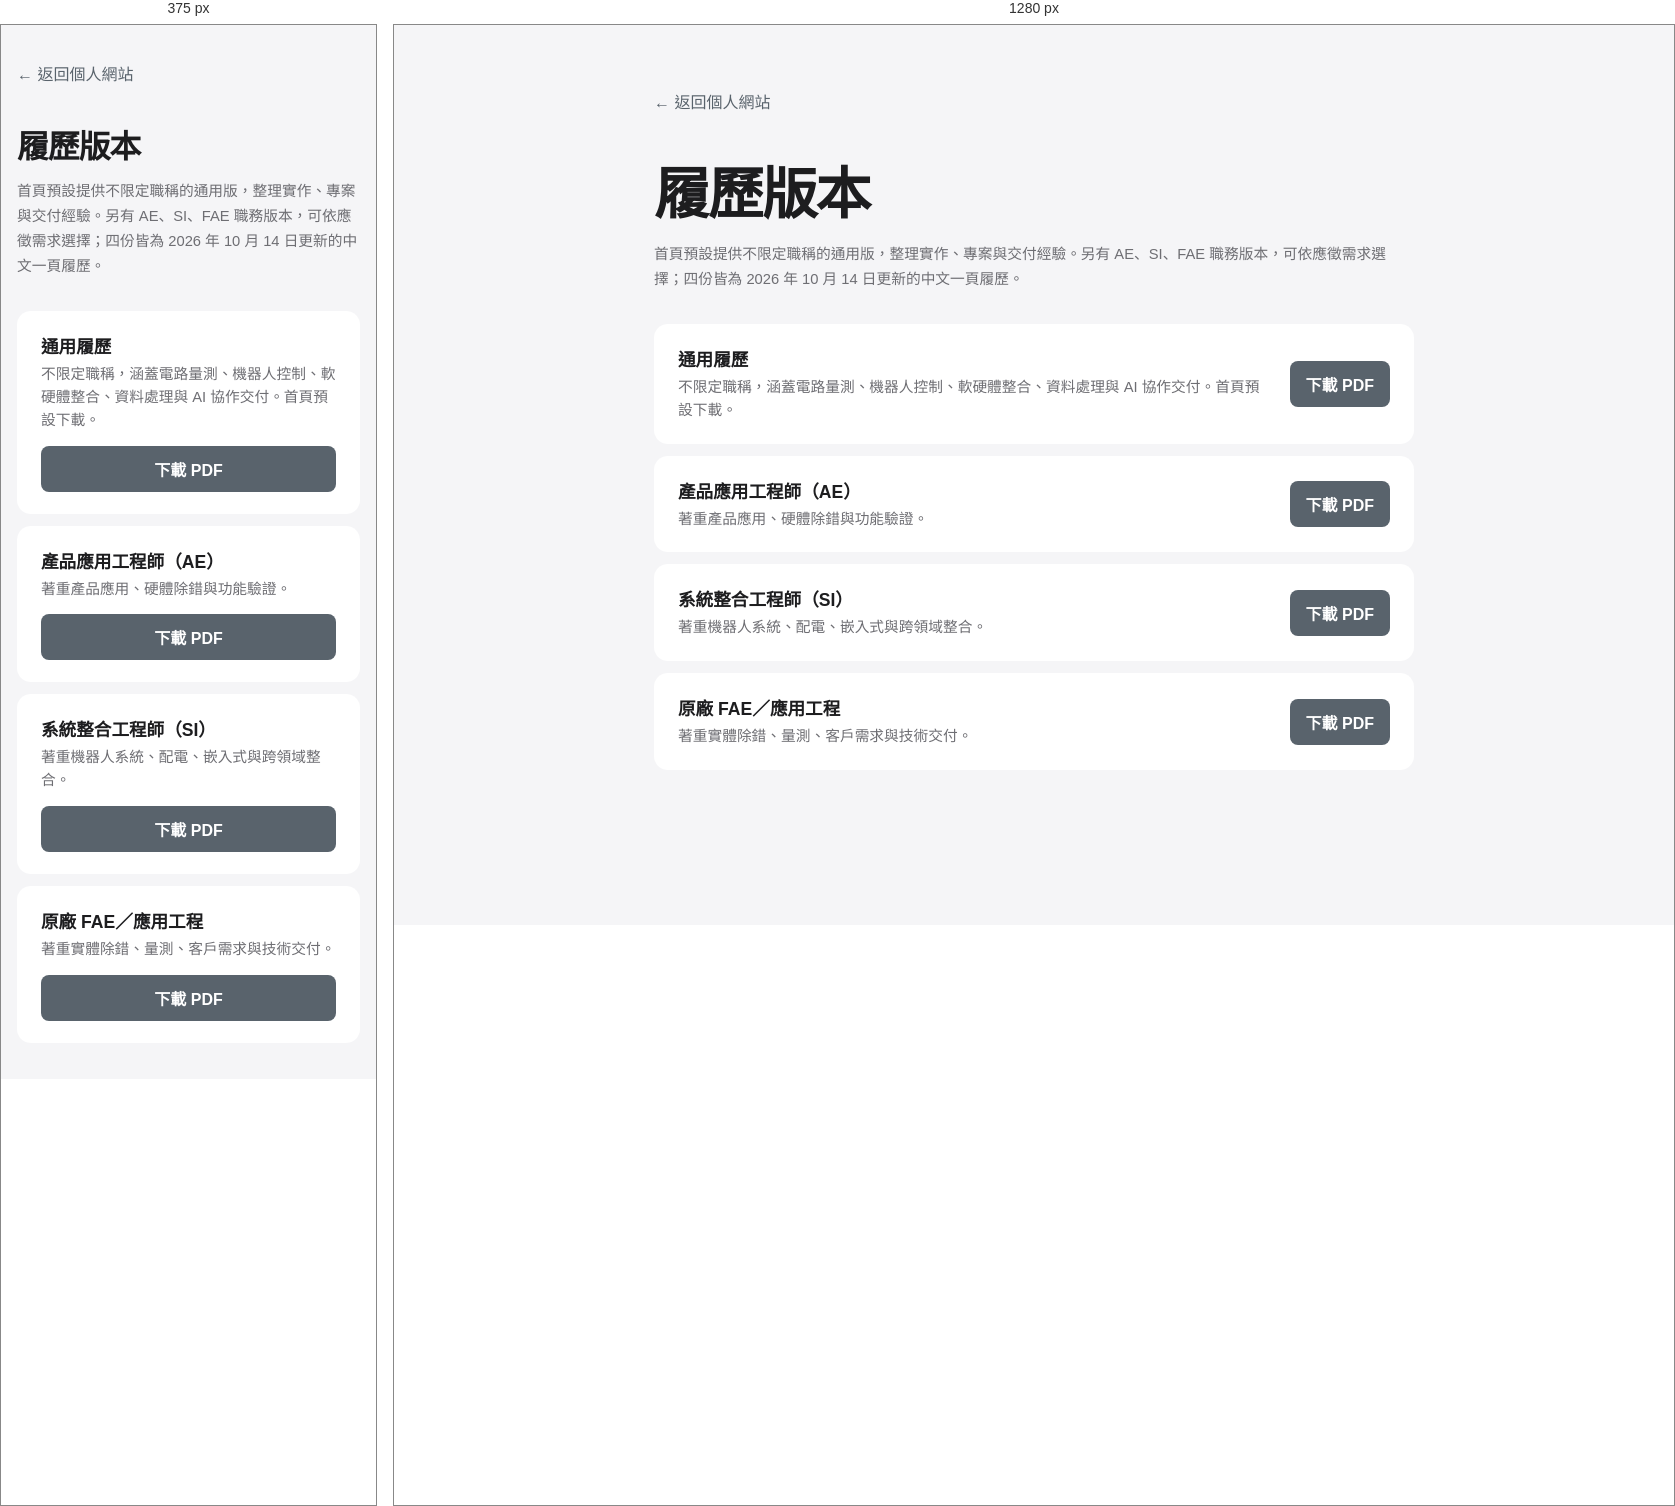
Rendered at 375 px and 1280 px, left to right.

<!-- file: resume-versions.html -->
<!doctype html>
<html lang="zh-Hant">
<head>
  <meta charset="utf-8">
  <meta name="viewport" content="width=device-width, initial-scale=1">
  <meta name="theme-color" content="#f5f5f7">
  <title>履歷版本｜江嘉元</title>
  <style>
    :root { color-scheme: light; font-family: -apple-system, BlinkMacSystemFont, "Segoe UI", "Noto Sans TC", sans-serif; color: #1d1d1f; background: #f5f5f7; }
    * { box-sizing: border-box; }
    body { margin: 0; min-height: 100vh; padding: 64px 24px; }
    main { width: min(760px, 100%); margin: 0 auto; }
    a { color: inherit; }
    .back { display: inline-block; margin-bottom: 36px; color: #59636c; text-decoration: none; }
    h1 { margin: 0; font-size: clamp(2rem, 6vw, 3.5rem); letter-spacing: -.04em; }
    .intro { margin: 12px 0 32px; color: #6e6e73; line-height: 1.7; }
    ol { list-style: none; padding: 0; margin: 0; display: grid; gap: 12px; }
    li { display: flex; justify-content: space-between; align-items: center; gap: 20px; padding: 22px 24px; background: #fff; border-radius: 14px; }
    h2 { margin: 0 0 5px; font-size: 1.1rem; }
    p { margin: 0; color: #6e6e73; font-size: .92rem; line-height: 1.55; }
    .download { flex: 0 0 auto; padding: 11px 16px; border-radius: 8px; background: #59636c; color: #fff; text-decoration: none; font-weight: 600; }
    .download:focus-visible, .back:focus-visible { outline: 3px solid #0071e3; outline-offset: 3px; }
    @media (max-width: 560px) { body { padding: 36px 16px; } li { align-items: flex-start; flex-direction: column; gap: 14px; } .download { width: 100%; text-align: center; } }
  </style>
</head>
<body>
  <main>
    <a class="back" href="/">← 返回個人網站</a>
    <h1>履歷版本</h1>
    <p class="intro">首頁預設提供不限定職稱的通用版，整理實作、專案與交付經驗。另有 AE、SI、FAE 職務版本，可依應徵需求選擇；四份皆為 2026 年 10 月 14 日更新的中文一頁履歷。</p>
    <ol>
      <li><div><h2>通用履歷</h2><p>不限定職稱，涵蓋電路量測、機器人控制、軟硬體整合、資料處理與 AI 協作交付。首頁預設下載。</p></div><a class="download" href="/resume-General-2026-10-14.pdf" download="江嘉元_通用履歷_2026-10-14.pdf">下載 PDF</a></li>
      <li><div><h2>產品應用工程師（AE）</h2><p>著重產品應用、硬體除錯與功能驗證。</p></div><a class="download" href="/resume-AE-2026-10-14.pdf" download="江嘉元_履歷_AE_2026-10-14.pdf">下載 PDF</a></li>
      <li><div><h2>系統整合工程師（SI）</h2><p>著重機器人系統、配電、嵌入式與跨領域整合。</p></div><a class="download" href="/resume-SI-2026-10-14.pdf" download="江嘉元_履歷_SI_2026-10-14.pdf">下載 PDF</a></li>
      <li><div><h2>原廠 FAE／應用工程</h2><p>著重實體除錯、量測、客戶需求與技術交付。</p></div><a class="download" href="/resume-FAE-2026-10-14.pdf" download="江嘉元_履歷_FAE_2026-10-14.pdf">下載 PDF</a></li>
    </ol>
  </main>
</body>
</html>